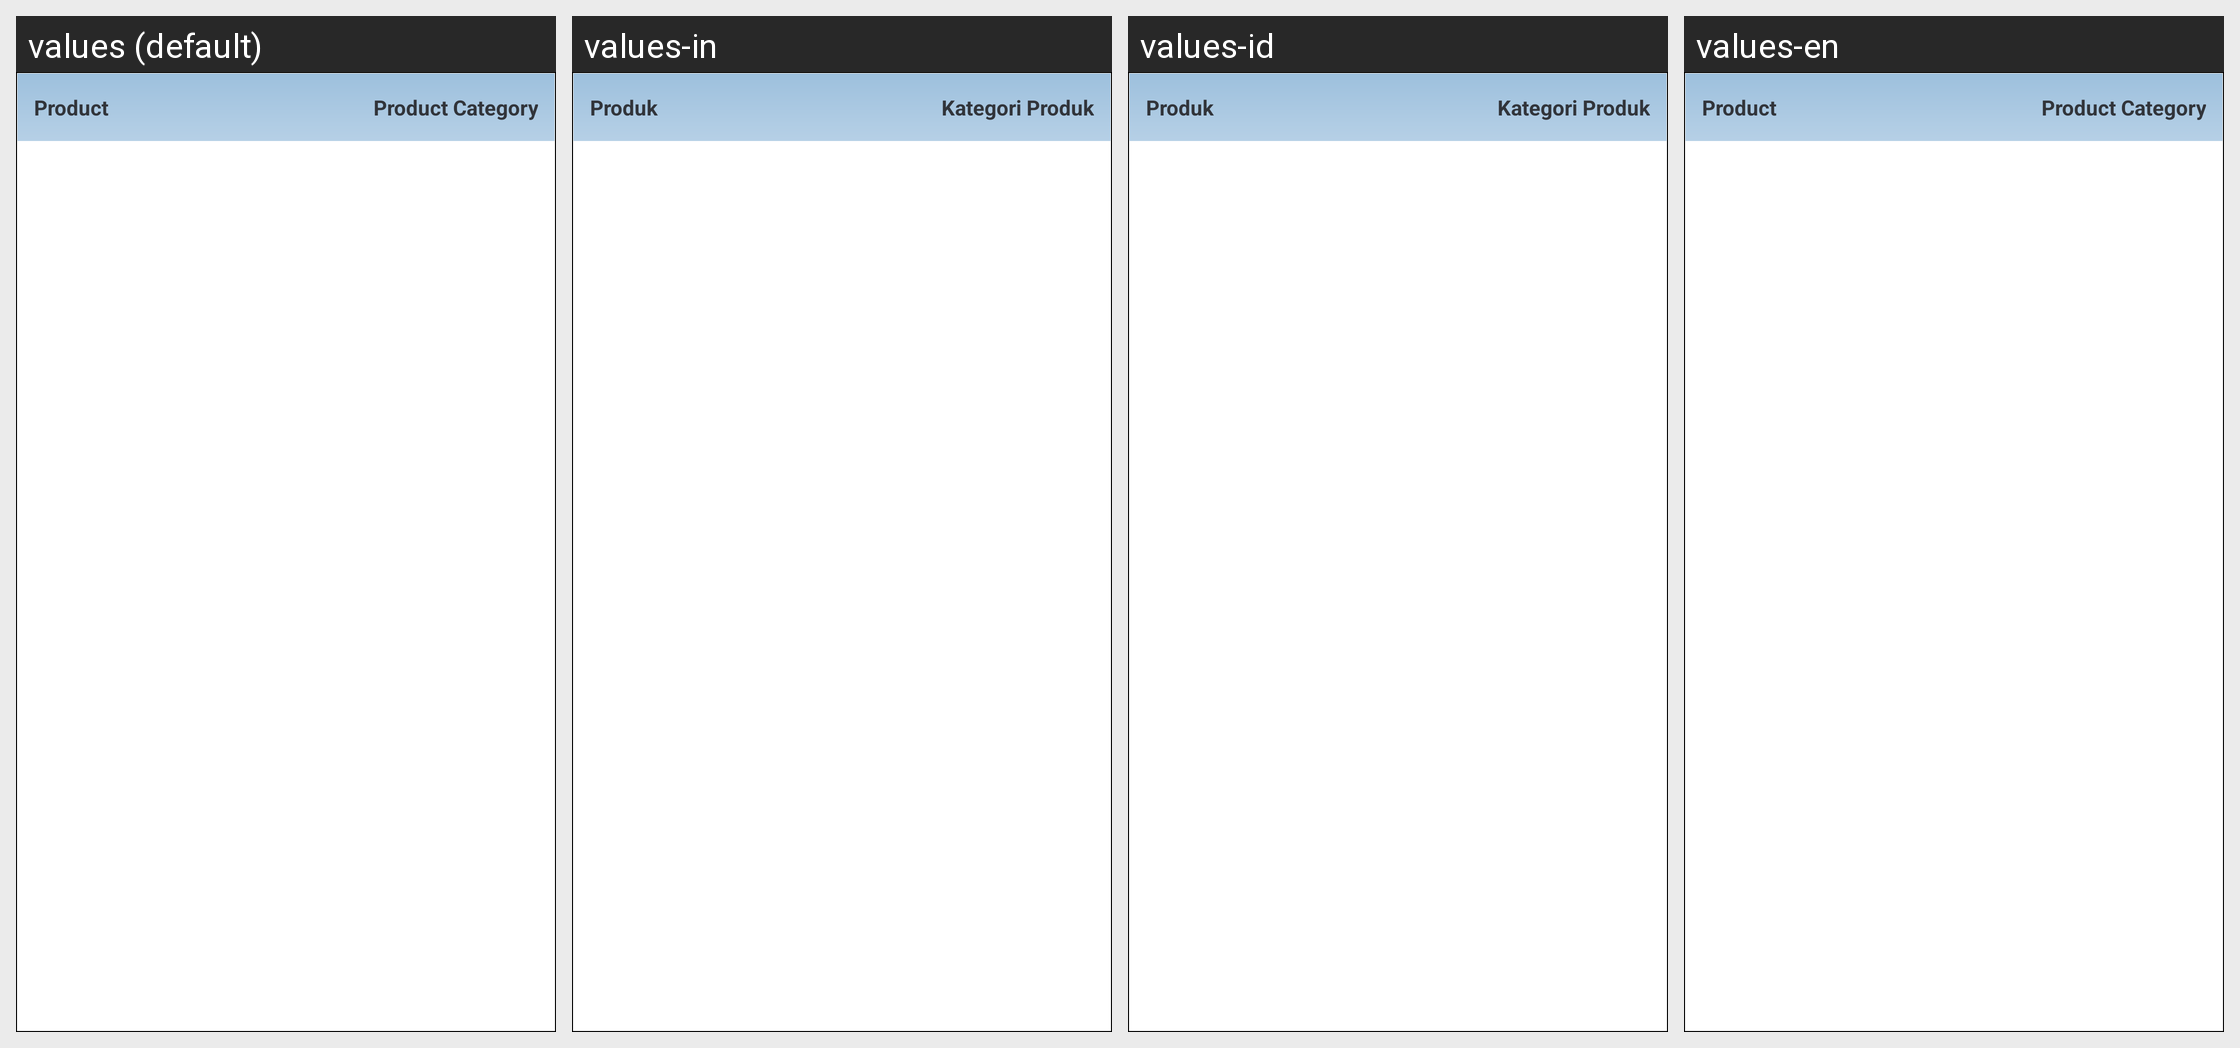

For this localized Android screen grid, give each drawn string resource with its value in every locale shown.
Android screen res/layout/cashier_product_search_fragment.xml rendered under 4 locales, left to right: values (default), values-in, values-id, values-en. Device: Nexus 5 (rendered at 1080×1920; each locale shown at half size, 540×960, under a caption strip naming it); theme app_theme.
Strings drawn on this screen, with the default value and each locale's value (text and hints the layout hard-codes, and strings that could not be matched under every locale, appear in the picture but are not listed):

product
  values: Product
  values-in: Produk
  values-id: Produk
  values-en: Product

product_group_list
  values: Product Category
  values-in: Kategori Produk
  values-id: Kategori Produk
  values-en: Product Category
